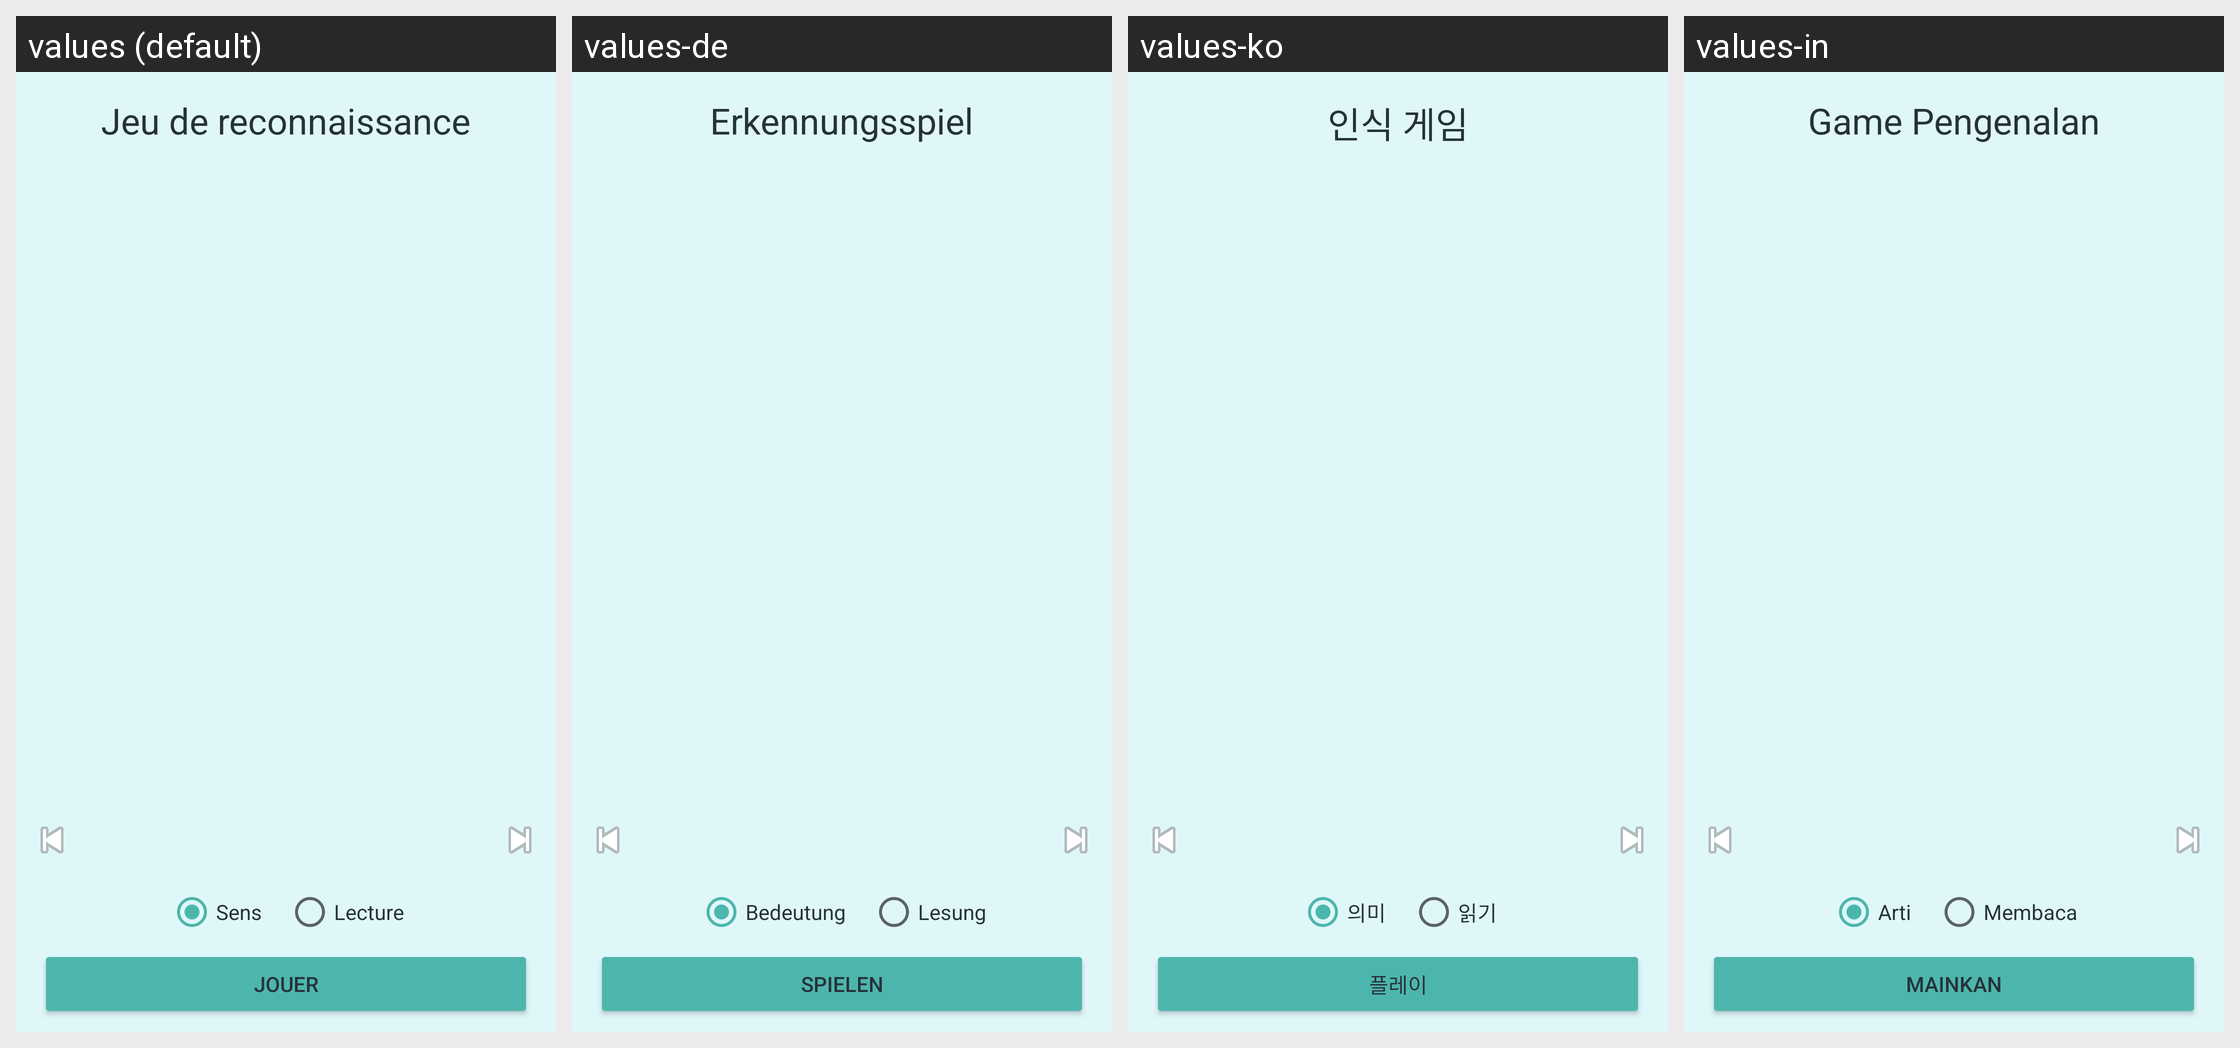

Locale-by-locale string values for the Android screen shown in this grid:
Android screen res/layout/fragment_game_recap.xml rendered under 4 locales, left to right: values (default), values-de, values-ko, values-in. Device: Nexus 5 (rendered at 1080×1920; each locale shown at half size, 540×960, under a caption strip naming it); theme Theme.NihongoMochi.
Other locales in the repository, not shown: values-ar, values-bn-rBD, values-en-rGB, values-es, values-it, values-pt-rBR, values-ru, values-th, values-vi, values-zh-rCN.
Strings drawn on this screen, with the default value and each locale's value (text and hints the layout hard-codes, and strings that could not be matched under every locale, appear in the picture but are not listed):

game_recap_title
  values: Jeu de reconnaissance
  values-de: Erkennungsspiel
  values-ko: 인식 게임
  values-in: Game Pengenalan

game_recap_meaning
  values: Sens
  values-de: Bedeutung
  values-ko: 의미
  values-in: Arti

game_recap_reading
  values: Lecture
  values-de: Lesung
  values-ko: 읽기
  values-in: Membaca

game_recap_play
  values: Jouer
  values-de: Spielen
  values-ko: 플레이
  values-in: Mainkan
